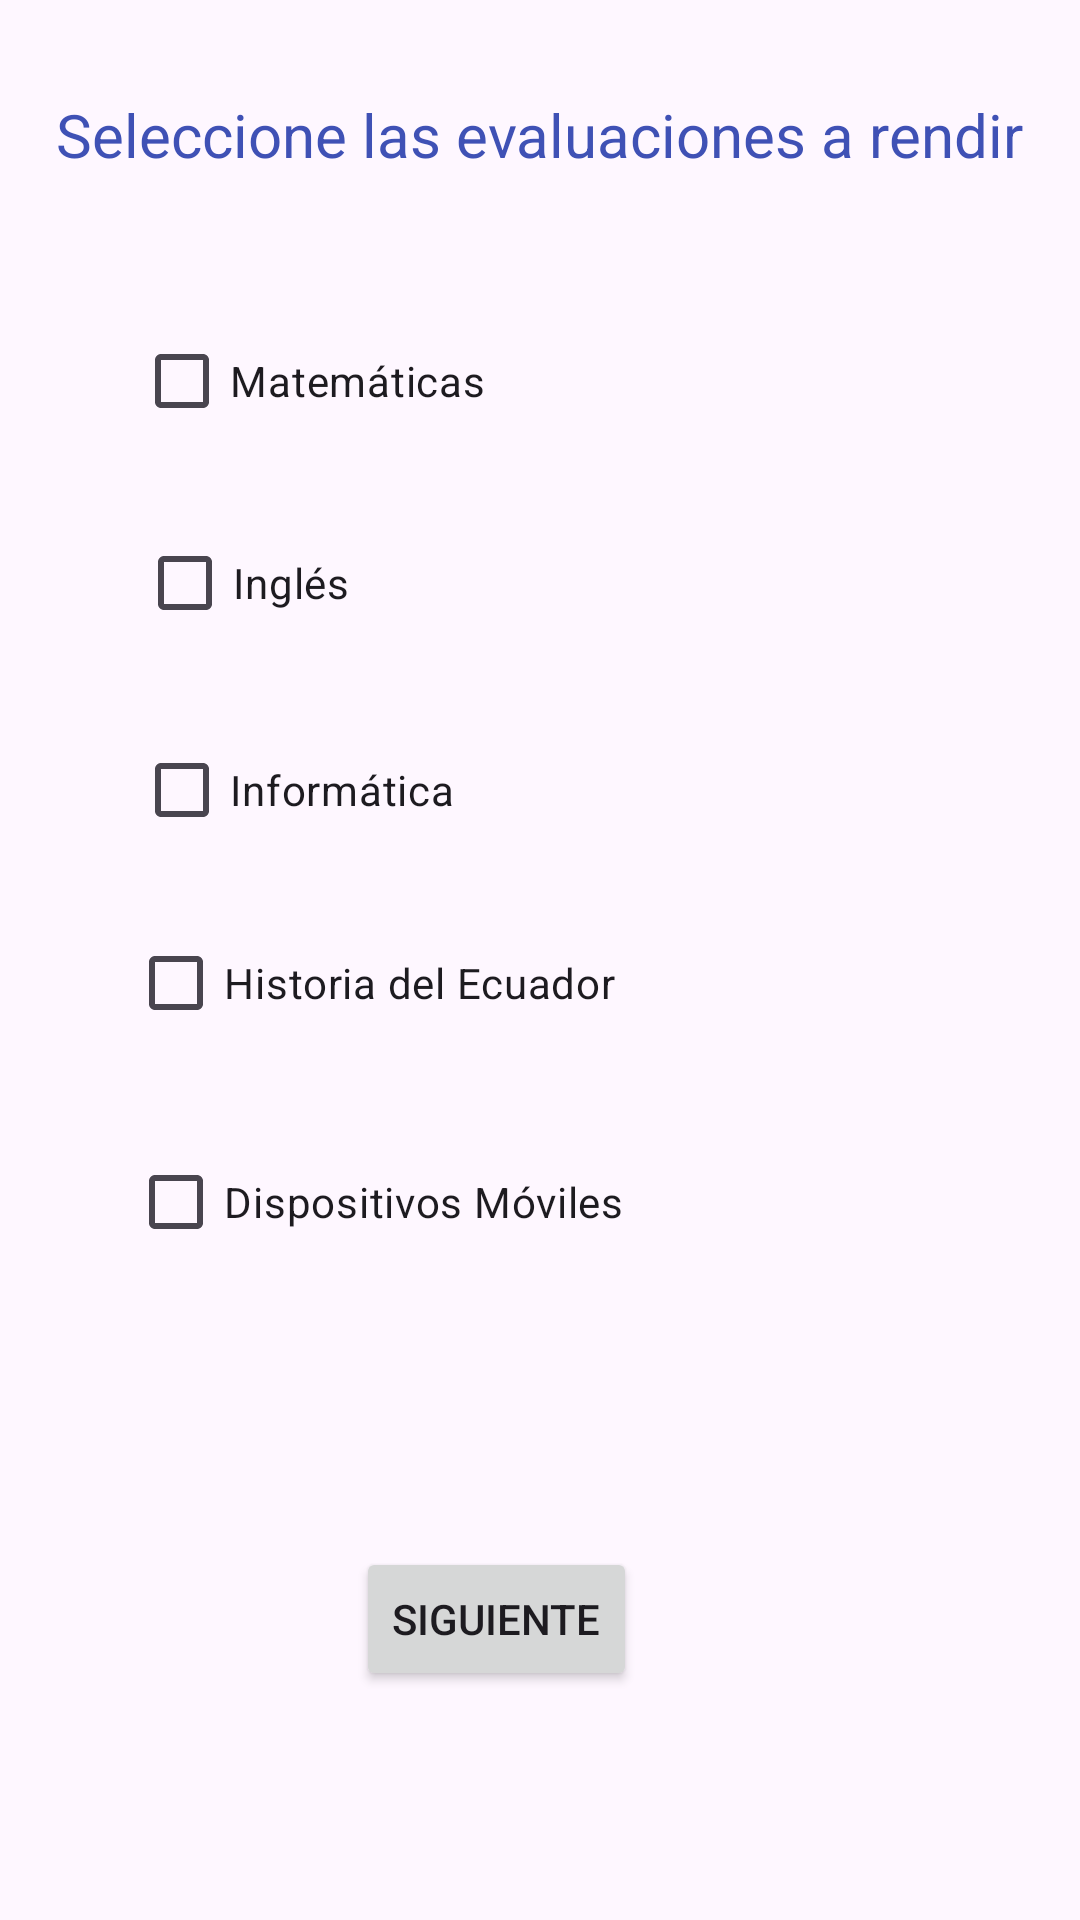

Produce the Android XML layout that renders to this screen, including the resource entries it uses.
<!-- AndroidManifest.xml: application theme Theme.Deber_Listas_Check_Radio -->
<!-- res/layout/activity_seleccion_evaluaciones.xml -->
<?xml version="1.0" encoding="utf-8"?>
<androidx.constraintlayout.widget.ConstraintLayout xmlns:android="http://schemas.android.com/apk/res/android"
    xmlns:app="http://schemas.android.com/apk/res-auto"
    xmlns:tools="http://schemas.android.com/tools"
    android:id="@+id/main"
    android:layout_width="match_parent"
    android:layout_height="match_parent"
    tools:context=".SeleccionEvaluaciones">

    <CheckBox
        android:id="@+id/chkMatematicas"
        android:layout_width="wrap_content"
        android:layout_height="wrap_content"
        android:text="Matemáticas"
        app:layout_constraintBottom_toBottomOf="parent"
        app:layout_constraintEnd_toEndOf="parent"
        app:layout_constraintHorizontal_bias="0.184"
        app:layout_constraintStart_toStartOf="parent"
        app:layout_constraintTop_toTopOf="parent"
        app:layout_constraintVertical_bias="0.174" />

    <CheckBox
        android:id="@+id/chkHistoria"
        android:layout_width="wrap_content"
        android:layout_height="wrap_content"
        android:text="Historia del Ecuador"
        app:layout_constraintBottom_toBottomOf="parent"
        app:layout_constraintEnd_toEndOf="parent"
        app:layout_constraintHorizontal_bias="0.217"
        app:layout_constraintStart_toStartOf="parent"
        app:layout_constraintTop_toTopOf="parent"
        app:layout_constraintVertical_bias="0.513" />

    <CheckBox
        android:id="@+id/chkDispositivos"
        android:layout_width="wrap_content"
        android:layout_height="wrap_content"
        android:text="Dispositivos Móviles"
        app:layout_constraintBottom_toBottomOf="parent"
        app:layout_constraintEnd_toEndOf="parent"
        app:layout_constraintHorizontal_bias="0.22"
        app:layout_constraintStart_toStartOf="parent"
        app:layout_constraintTop_toTopOf="parent"
        app:layout_constraintVertical_bias="0.636" />

    <CheckBox
        android:id="@+id/chkInformatica"
        android:layout_width="wrap_content"
        android:layout_height="wrap_content"
        android:text="Informática"
        app:layout_constraintBottom_toBottomOf="parent"
        app:layout_constraintEnd_toEndOf="parent"
        app:layout_constraintHorizontal_bias="0.177"
        app:layout_constraintStart_toStartOf="parent"
        app:layout_constraintTop_toTopOf="parent"
        app:layout_constraintVertical_bias="0.404" />

    <TextView
        android:id="@+id/textView13"
        android:layout_width="wrap_content"
        android:layout_height="wrap_content"
        android:text="Seleccione las evaluaciones a rendir"
        android:textColor="#3F51B5"
        android:textSize="20sp"
        app:layout_constraintBottom_toBottomOf="parent"
        app:layout_constraintEnd_toEndOf="parent"
        app:layout_constraintHorizontal_bias="0.494"
        app:layout_constraintStart_toStartOf="parent"
        app:layout_constraintTop_toTopOf="parent"
        app:layout_constraintVertical_bias="0.051" />

    <CheckBox
        android:id="@+id/chkIngles"
        android:layout_width="wrap_content"
        android:layout_height="wrap_content"
        android:text="Inglés"
        app:layout_constraintBottom_toBottomOf="parent"
        app:layout_constraintEnd_toEndOf="parent"
        app:layout_constraintHorizontal_bias="0.158"
        app:layout_constraintStart_toStartOf="parent"
        app:layout_constraintTop_toTopOf="parent"
        app:layout_constraintVertical_bias="0.288" />

    <Button
        android:id="@+id/btnAvanza"
        android:layout_width="wrap_content"
        android:layout_height="wrap_content"
        android:text="Siguiente"
        app:layout_constraintBottom_toBottomOf="parent"
        app:layout_constraintEnd_toEndOf="parent"
        app:layout_constraintHorizontal_bias="0.445"
        app:layout_constraintStart_toStartOf="parent"
        app:layout_constraintTop_toTopOf="parent"
        app:layout_constraintVertical_bias="0.871" />
</androidx.constraintlayout.widget.ConstraintLayout>
<!-- resources referenced by this layout -->
<resources>
  <style name="Theme.Deber_Listas_Check_Radio" parent="Base.Theme.Deber_Listas_Check_Radio" />
  <style name="Base.Theme.Deber_Listas_Check_Radio" parent="Theme.Material3.DayNight.NoActionBar">
          
          
      </style>
</resources>
